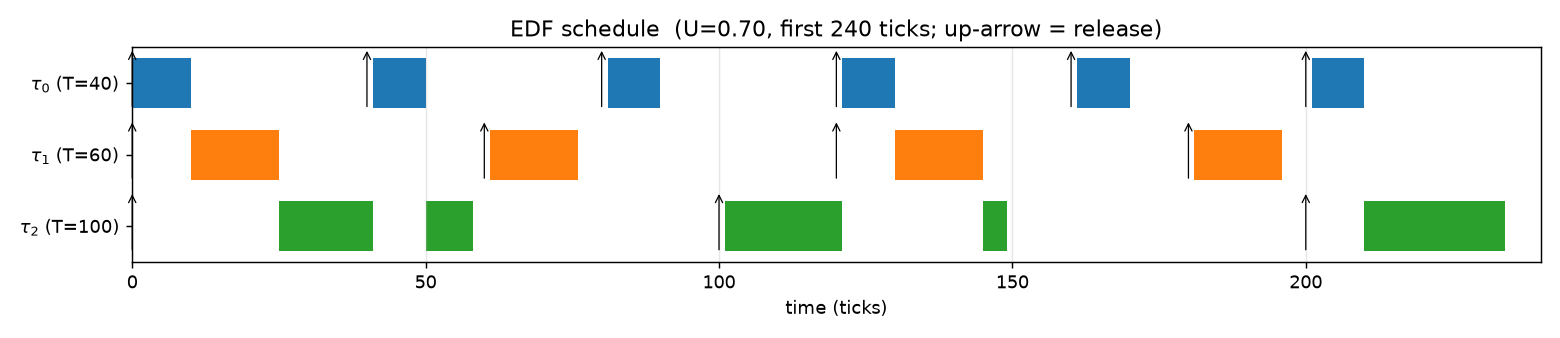

The table this chart was drawn from, first rows:
tick, task
0, 0
1, 0
2, 0
3, 0
4, 0
5, 0
6, 0
7, 0
8, 0
9, 0
10, 1
11, 1
12, 1
13, 1
14, 1
15, 1
16, 1
17, 1
18, 1
19, 1
20, 1
21, 1
22, 1
23, 1
24, 1
25, 2
26, 2
27, 2
28, 2
29, 2
30, 2
31, 2
32, 2
33, 2
34, 2
35, 2
36, 2
37, 2
38, 2
39, 2
40, 2
41, 0
42, 0
43, 0
44, 0
45, 0
46, 0
47, 0
48, 0
49, 0
50, 2
51, 2
52, 2
53, 2
54, 2
55, 2
56, 2
57, 2
58, 3
59, 3
... 1,140 more rows
